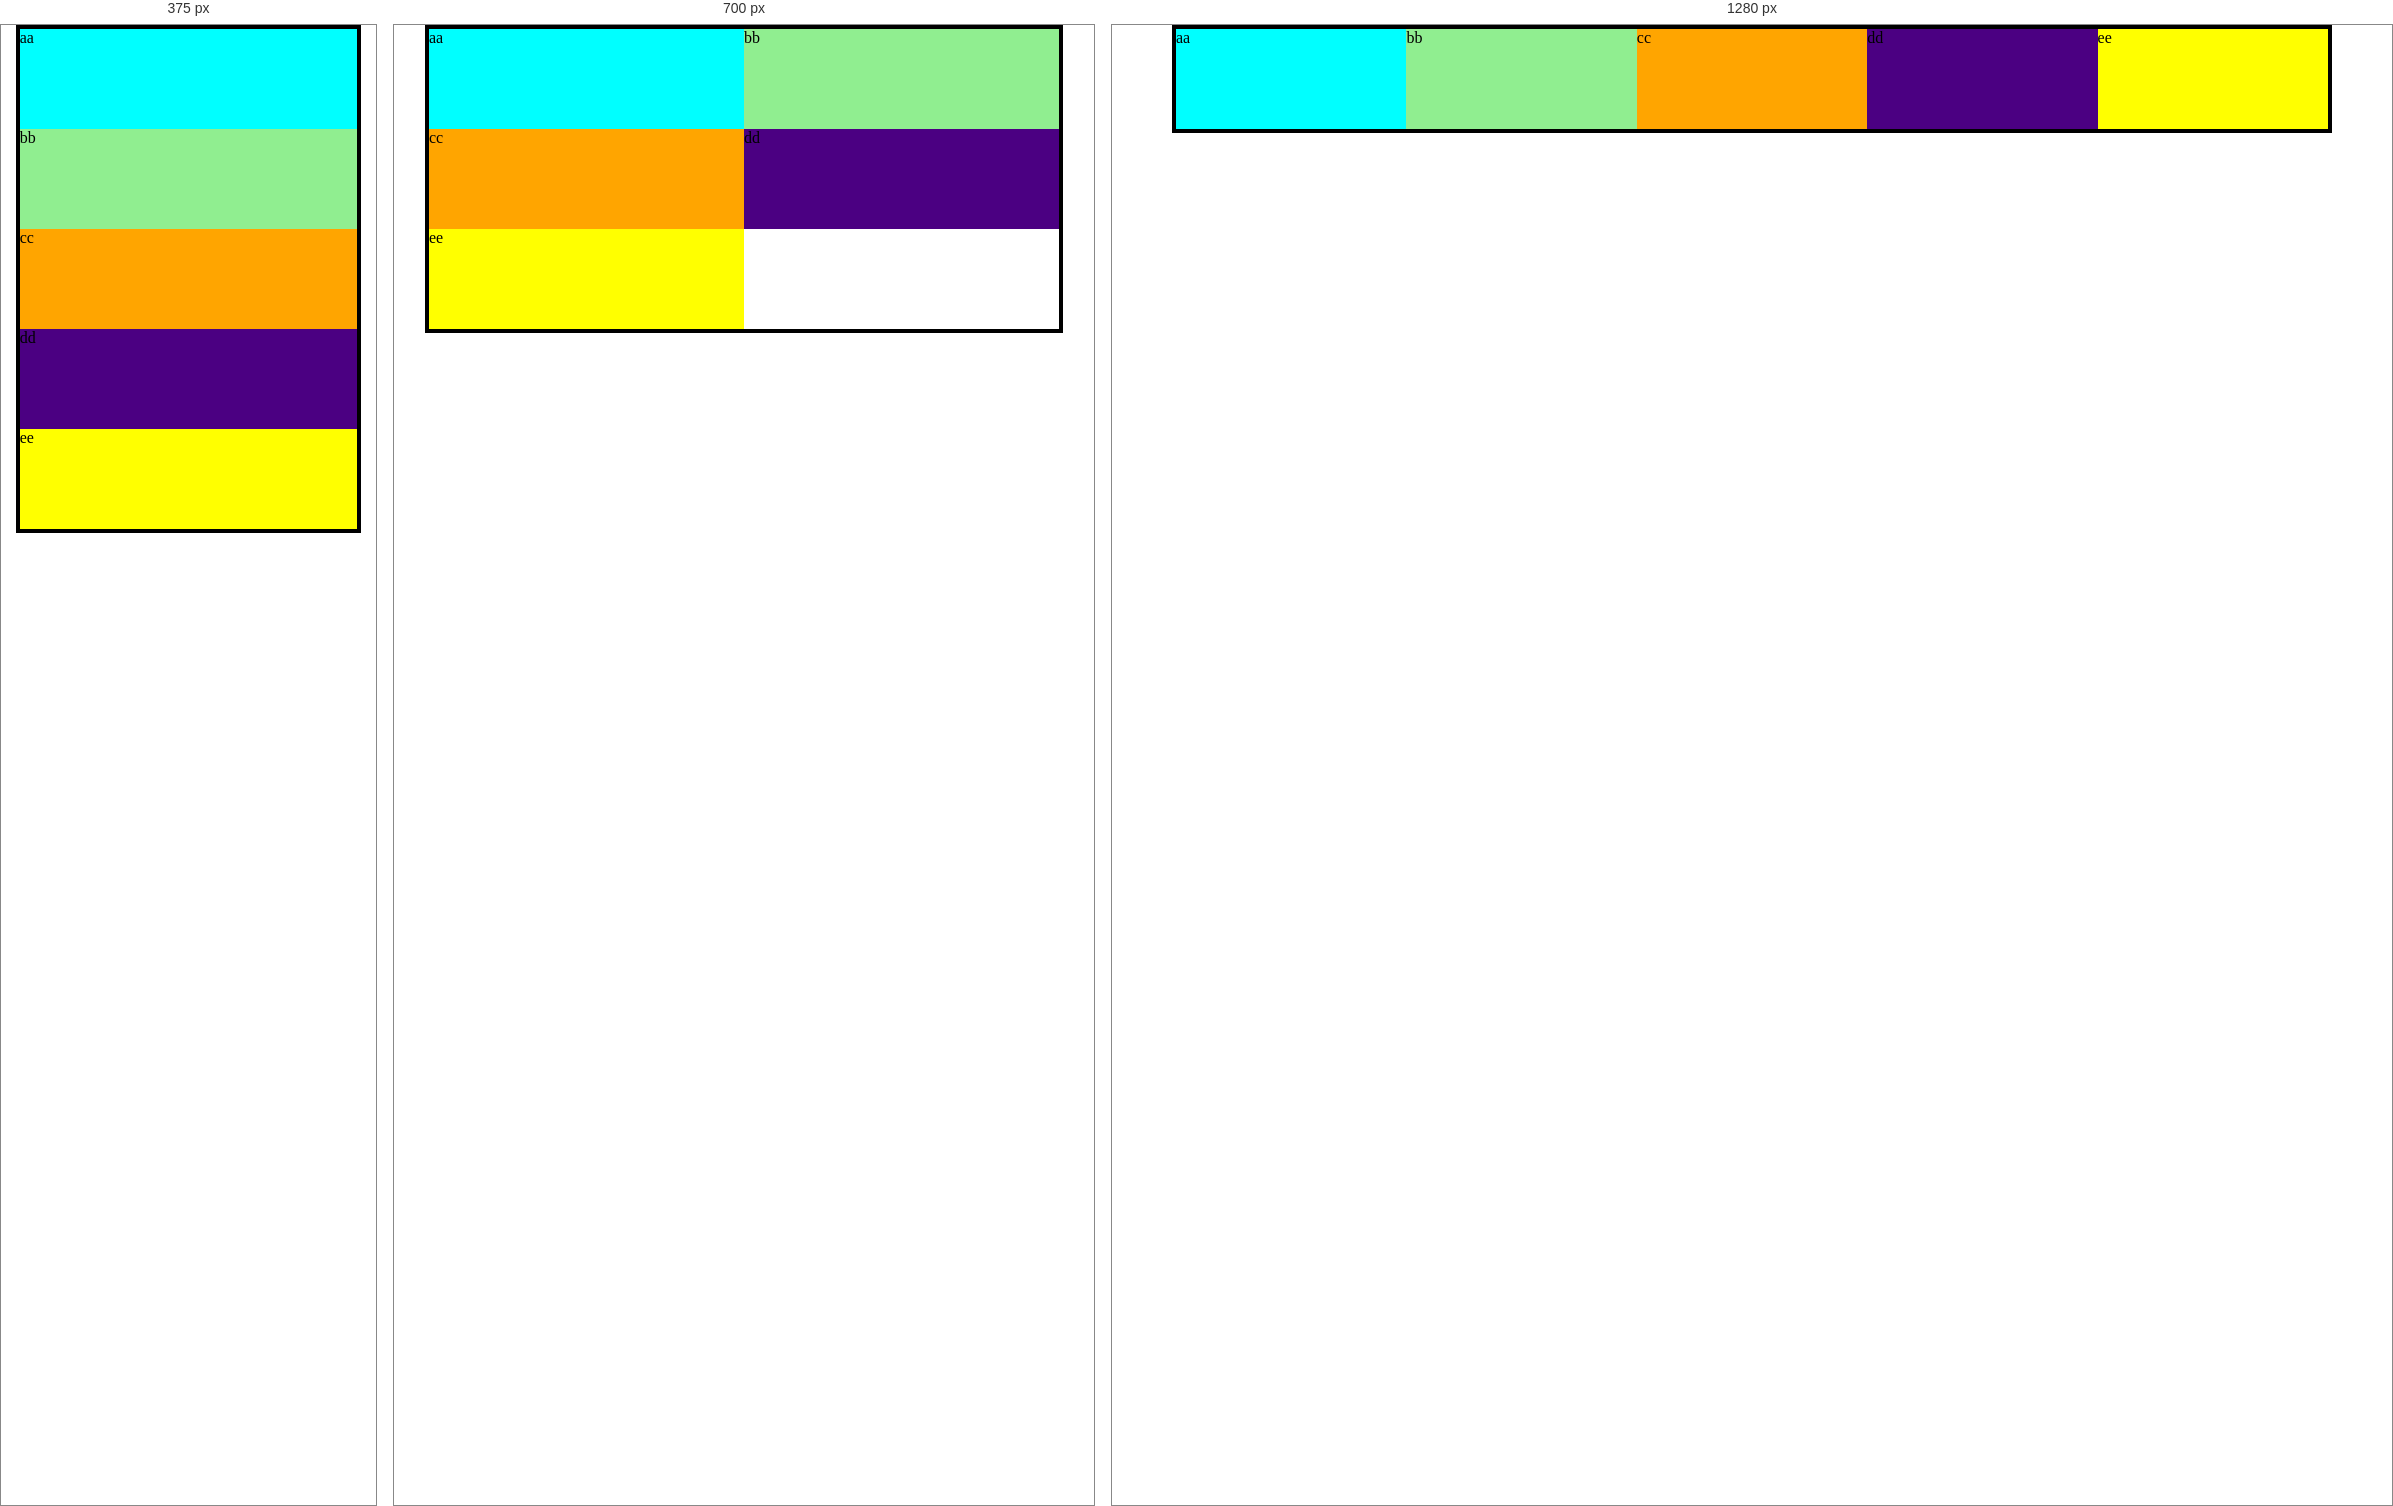
Rendered at 375 px, 700 px and 1280 px, left to right.

<!-- file: 05_Note.html -->
<!DOCTYPE html>
<html lang="ko">
<head>
    <meta charset="UTF-8">
    <meta name="viewport" content="width=device-width, initial-scale=1.0">
    <title>05_Note</title>
    <style>
        *{padding: 0; margin: 0;}
        #wrap{
            width: 90%; margin: 0 auto;
            border: 4px solid black;
            font-size: 0px;
        }
        #wrap div{
            display: inline-block;
            height: 100px;
            font-size: 16px;
        }
        #wrap div:first-child{background-color: aqua;}
        #wrap div:nth-child(2){background-color: lightgreen;}
        #wrap div:nth-child(3){background-color: orange;}
        #wrap div:nth-child(4){background-color: indigo;}
        #wrap div:last-child{background-color: yellow;}
        @media all and (min-width:320px){
            #wrap div{width: 100%;}
        }
        @media all and (min-width:600px){
            #wrap div{width: 50%;}
            /* #wrap div:last-child{width: 100%;} */
        }
        @media all and (min-width:800px){
            #wrap div{width: 20%;}
            /* #wrap div:last-child{width: 20%;} */
        }
    </style>
</head>
<body>
    <div id="wrap">
        <div>aa</div>
        <div>bb</div>
        <div>cc</div>
        <div>dd</div>
        <div>ee</div>
    </div>    
</body>
</html>